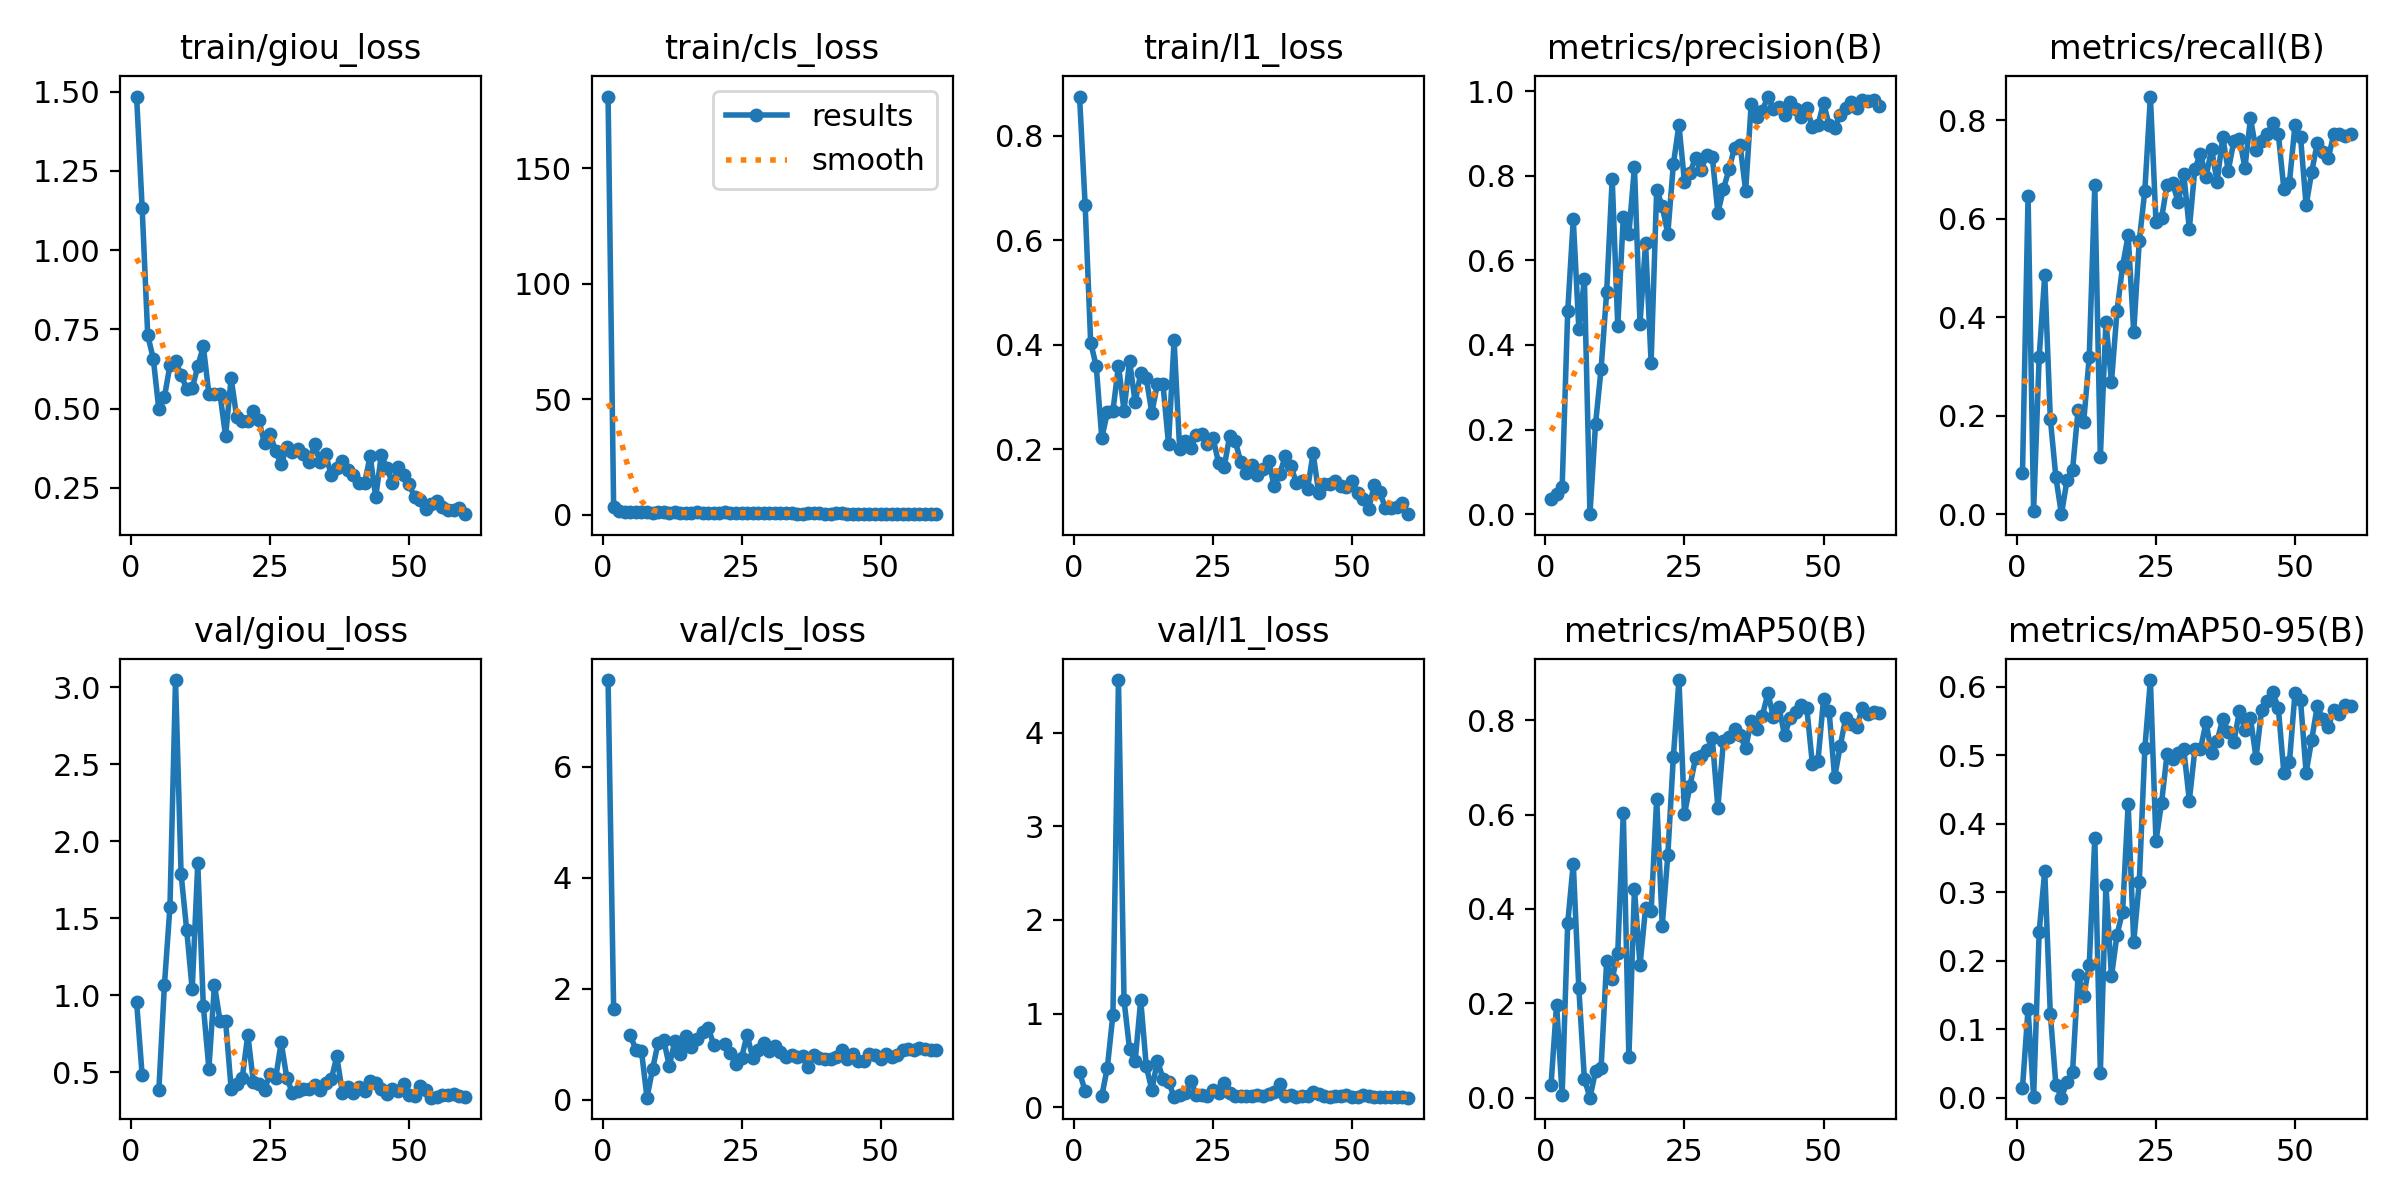

Data behind this chart, as committed beside it:
epoch, time, train/giou_loss, train/cls_loss, train/l1_loss, metrics/precision(B), metrics/recall(B), metrics/mAP50(B), metrics/mAP50-95(B), val/giou_loss, val/cls_loss, val/l1_loss, lr/pg0, lr/pg1, lr/pg2
1, 42.82, 1.484, 181.1, 0.8749, 0.03486, 0.08333, 0.02686, 0.01478, 0.9573, 7.562, 0.3733, 0.0002286, 0.0002286, 0.0002286
2, 57.17, 1.132, 3.312, 0.6683, 0.04768, 0.6467, 0.1971, 0.1297, 0.482, 1.634, 0.1776, 0.0004638, 0.0004638, 0.0004638
3, 71.38, 0.7319, 1.651, 0.4042, 0.06343, 0.00685, 0.00502, 0.001, nan, nan, nan, 0.0006909, 0.0006909, 0.0006909
4, 85.25, 0.6576, 1.303, 0.3592, 0.4792, 0.3201, 0.3698, 0.2426, nan, nan, nan, 0.00091, 0.00091, 0.00091
5, 99.26, 0.4976, 1.452, 0.222, 0.6965, 0.485, 0.4963, 0.3312, 0.3857, 1.166, 0.122, 0.001121, 0.001121, 0.001121
6, 113.3, 0.5365, 1.141, 0.2706, 0.4379, 0.1943, 0.2316, 0.1228, 1.066, 0.8947, 0.4248, 0.001311, 0.001311, 0.001311
7, 127.2, 0.6367, 1.056, 0.2736, 0.5557, 0.07534, 0.03996, 0.0192, 1.576, 0.8812, 0.9911, 0.001288, 0.001288, 0.001288
8, 141.3, 0.6496, 1.04, 0.3599, 0, 0, 0, 0, 3.046, 0.03569, 4.56, 0.001264, 0.001264, 0.001264
9, 155.1, 0.6071, 0.9815, 0.2742, 0.2125, 0.06868, 0.05566, 0.0228, 1.789, 0.5502, 1.144, 0.00124, 0.00124, 0.00124
10, 169, 0.5626, 1.068, 0.3689, 0.3426, 0.08999, 0.06298, 0.03704, 1.427, 1.027, 0.6182, 0.001217, 0.001217, 0.001217
11, 182.9, 0.5642, 1.056, 0.29, 0.524, 0.2124, 0.2894, 0.1796, 1.04, 1.081, 0.4957, 0.001193, 0.001193, 0.001193
12, 196.8, 0.6336, 1, 0.3459, 0.7932, 0.187, 0.2511, 0.1482, 1.856, 0.6088, 1.145, 0.00117, 0.00117, 0.00117
13, 210.7, 0.6966, 1.091, 0.3364, 0.4452, 0.3189, 0.3071, 0.193, 0.9307, 1.053, 0.4395, 0.001146, 0.001146, 0.001146
14, 224.8, 0.5469, 0.9663, 0.2698, 0.7028, 0.6686, 0.6034, 0.3794, 0.5256, 0.8306, 0.1851, 0.001122, 0.001122, 0.001122
15, 238.9, 0.5454, 0.888, 0.3252, 0.6617, 0.1164, 0.08549, 0.03656, 1.069, 1.14, 0.4989, 0.001099, 0.001099, 0.001099
16, 252.8, 0.5457, 0.8369, 0.3244, 0.8205, 0.3909, 0.4427, 0.3101, 0.8344, 0.9407, 0.3079, 0.001075, 0.001075, 0.001075
17, 266.8, 0.4139, 1.043, 0.2099, 0.45, 0.2686, 0.2806, 0.177, 0.8356, 1.097, 0.2708, 0.001052, 0.001052, 0.001052
18, 280.8, 0.596, 0.979, 0.4089, 0.6404, 0.413, 0.4018, 0.2381, 0.3951, 1.217, 0.1158, 0.001028, 0.001028, 0.001028
19, 294.8, 0.4734, 0.8605, 0.2009, 0.358, 0.5039, 0.3946, 0.2717, 0.4244, 1.3, 0.1278, 0.001005, 0.001005, 0.001005
20, 308.9, 0.4621, 0.8272, 0.2153, 0.7671, 0.5668, 0.6338, 0.4287, 0.4661, 0.9862, 0.1504, 0.000981, 0.000981, 0.000981
21, 323, 0.4627, 0.76, 0.2024, 0.7274, 0.3698, 0.3647, 0.2271, 0.7449, nan, 0.2847, 0.0009574, 0.0009574, 0.0009574
22, 337.1, 0.4929, 1.041, 0.2277, 0.6627, 0.5559, 0.5139, 0.3148, 0.4363, 1.002, 0.1326, 0.0009339, 0.0009339, 0.0009339
23, 351, 0.463, 1.029, 0.2302, 0.827, 0.6575, 0.7229, 0.5099, 0.4256, 0.8367, 0.1333, 0.0009103, 0.0009103, 0.0009103
24, 365.1, 0.3908, 0.828, 0.2103, 0.9204, 0.8486, 0.8851, 0.6096, 0.3887, 0.6348, 0.1228, 0.0008867, 0.0008867, 0.0008867
25, 379.2, 0.4213, 0.9427, 0.2219, 0.7852, 0.5944, 0.6012, 0.3749, 0.489, 0.7536, 0.1909, 0.0008631, 0.0008631, 0.0008631
26, 393.2, 0.3655, 0.7857, 0.1741, 0.8074, 0.6008, 0.6615, 0.4298, 0.4612, 1.165, 0.1547, 0.0008395, 0.0008395, 0.0008395
27, 407.1, 0.3248, 0.8267, 0.1654, 0.8428, 0.6694, 0.7206, 0.502, 0.6959, 0.7593, 0.2621, 0.000816, 0.000816, 0.000816
28, 421.2, 0.378, 0.7329, 0.2261, 0.813, 0.6725, 0.7239, 0.4938, 0.4669, 0.8911, 0.158, 0.0007924, 0.0007924, 0.0007924
29, 435.2, 0.3646, 0.7461, 0.2159, 0.8498, 0.6337, 0.7364, 0.5035, 0.3687, 1.024, 0.117, 0.0007688, 0.0007688, 0.0007688
30, 449.3, 0.3731, 0.7934, 0.1751, 0.8452, 0.6906, 0.7614, 0.509, 0.3774, 0.8825, 0.1205, 0.0007452, 0.0007452, 0.0007452
31, 463.2, 0.3576, 0.6603, 0.1554, 0.7121, 0.5797, 0.6148, 0.4337, 0.3918, 0.972, 0.1257, 0.0007216, 0.0007216, 0.0007216
32, 477.4, 0.3335, 0.7443, 0.1706, 0.7684, 0.7022, 0.7553, 0.5086, 0.3942, 0.8673, 0.1175, 0.0006981, 0.0006981, 0.0006981
33, 491.3, 0.3875, 0.7114, 0.1518, 0.8146, 0.7317, 0.7654, 0.5083, 0.4165, 0.771, 0.1281, 0.0006745, 0.0006745, 0.0006745
34, 505.4, 0.331, 0.6424, 0.1627, 0.8665, 0.6848, 0.7811, 0.5479, 0.3841, 0.8129, 0.1217, 0.0006509, 0.0006509, 0.0006509
35, 519.3, 0.3559, 0.5804, 0.1783, 0.8725, 0.742, 0.7693, 0.5031, 0.435, 0.7722, 0.1399, 0.0006273, 0.0006273, 0.0006273
36, 533.2, 0.2903, 0.5829, 0.129, 0.7642, 0.6754, 0.7403, 0.5203, 0.4547, 0.7819, 0.164, 0.0006038, 0.0006038, 0.0006038
37, 547.3, 0.3122, 0.6296, 0.153, 0.9702, 0.7669, 0.7987, 0.5532, 0.6041, 0.5881, 0.2519, 0.0005802, 0.0005802, 0.0005802
38, 561.4, 0.3352, 0.6067, 0.187, 0.9395, 0.6981, 0.7805, 0.5343, 0.3693, 0.8031, 0.1168, 0.0005566, 0.0005566, 0.0005566
39, 575.4, 0.3065, 0.6299, 0.1675, 0.9535, 0.7573, 0.8091, 0.5189, 0.4061, 0.7493, 0.1281, 0.000533, 0.000533, 0.000533
40, 589.5, 0.2894, 0.4996, 0.136, 0.987, 0.7632, 0.8579, 0.5639, 0.3651, 0.7249, 0.1137, 0.0005094, 0.0005094, 0.0005094
41, 603.4, 0.2668, 0.5503, 0.1387, 0.9587, 0.704, 0.8059, 0.5374, 0.4043, 0.7375, 0.1255, 0.0004859, 0.0004859, 0.0004859
42, 617.6, 0.266, 0.6161, 0.1244, 0.9616, 0.8041, 0.827, 0.5537, 0.3806, 0.7713, 0.1218, 0.0004623, 0.0004623, 0.0004623
43, 631.5, 0.3506, 0.6204, 0.1926, 0.9428, 0.7397, 0.7678, 0.4959, 0.4425, 0.8865, 0.1625, 0.0004387, 0.0004387, 0.0004387
44, 645.5, 0.2209, 0.562, 0.1171, 0.9747, 0.758, 0.8054, 0.5665, 0.4345, 0.7294, 0.1445, 0.0004151, 0.0004151, 0.0004151
45, 659.4, 0.3537, 0.5038, 0.1346, 0.9585, 0.7732, 0.8175, 0.5786, 0.3916, 0.8161, 0.1228, 0.0003915, 0.0003915, 0.0003915
46, 673.5, 0.312, 0.4758, 0.1329, 0.9385, 0.794, 0.8317, 0.5916, 0.3625, 0.7018, 0.112, 0.000368, 0.000368, 0.000368
47, 687.4, 0.2666, 0.5284, 0.1396, 0.9597, 0.773, 0.825, 0.5693, 0.3935, 0.6996, 0.1212, 0.0003444, 0.0003444, 0.0003444
48, 701.4, 0.3159, 0.4853, 0.1306, 0.9152, 0.6608, 0.7072, 0.4742, 0.3776, 0.8258, 0.1167, 0.0003208, 0.0003208, 0.0003208
49, 715.3, 0.2918, 0.5394, 0.1278, 0.9186, 0.6736, 0.7136, 0.4897, 0.4229, 0.8114, 0.1341, 0.0002972, 0.0002972, 0.0002972
50, 729.5, 0.2613, 0.5139, 0.1389, 0.9721, 0.7912, 0.8446, 0.5908, 0.3557, 0.7414, 0.1146, 0.0002737, 0.0002737, 0.0002737
51, 747.8, 0.2212, 0.4872, 0.1171, 0.9204, 0.7664, 0.8193, 0.58, 0.3506, 0.8202, 0.1123, 0.0002501, 0.0002501, 0.0002501
52, 761.9, 0.2111, 0.4827, 0.1057, 0.9138, 0.6274, 0.6791, 0.4744, 0.4132, 0.7745, 0.1352, 0.0002265, 0.0002265, 0.0002265
53, 775.8, 0.185, 0.3841, 0.08664, 0.9434, 0.6948, 0.7447, 0.5221, 0.3881, 0.7976, 0.1246, 0.0002029, 0.0002029, 0.0002029
54, 789.9, 0.1998, 0.365, 0.1321, 0.959, 0.7541, 0.8053, 0.5716, 0.3366, 0.8954, 0.1062, 0.0001793, 0.0001793, 0.0001793
55, 803.9, 0.2079, 0.4133, 0.1181, 0.9731, 0.7368, 0.7913, 0.553, 0.3402, 0.9136, 0.1081, 0.0001558, 0.0001558, 0.0001558
56, 818, 0.1908, 0.3648, 0.08784, 0.9589, 0.7245, 0.7867, 0.5418, 0.3542, 0.8959, 0.1137, 0.0001322, 0.0001322, 0.0001322
57, 832, 0.1816, 0.3633, 0.08838, 0.9796, 0.7728, 0.8268, 0.5666, 0.3507, 0.9285, 0.1095, 0.0001086, 0.0001086, 0.0001086
58, 846.1, 0.1791, 0.3388, 0.08943, 0.976, 0.773, 0.814, 0.5594, 0.3616, 0.9057, 0.1118, 8.50255e-05, 8.50255e-05, 8.50255e-05
59, 860.1, 0.1864, 0.3124, 0.09705, 0.9778, 0.769, 0.8173, 0.5738, 0.3483, 0.9027, 0.1065, 6.1447e-05, 6.1447e-05, 6.1447e-05
60, 874.1, 0.1674, 0.345, 0.07599, 0.9643, 0.7721, 0.8159, 0.5715, 0.3394, 0.9012, 0.1038, 3.78685e-05, 3.78685e-05, 3.78685e-05
